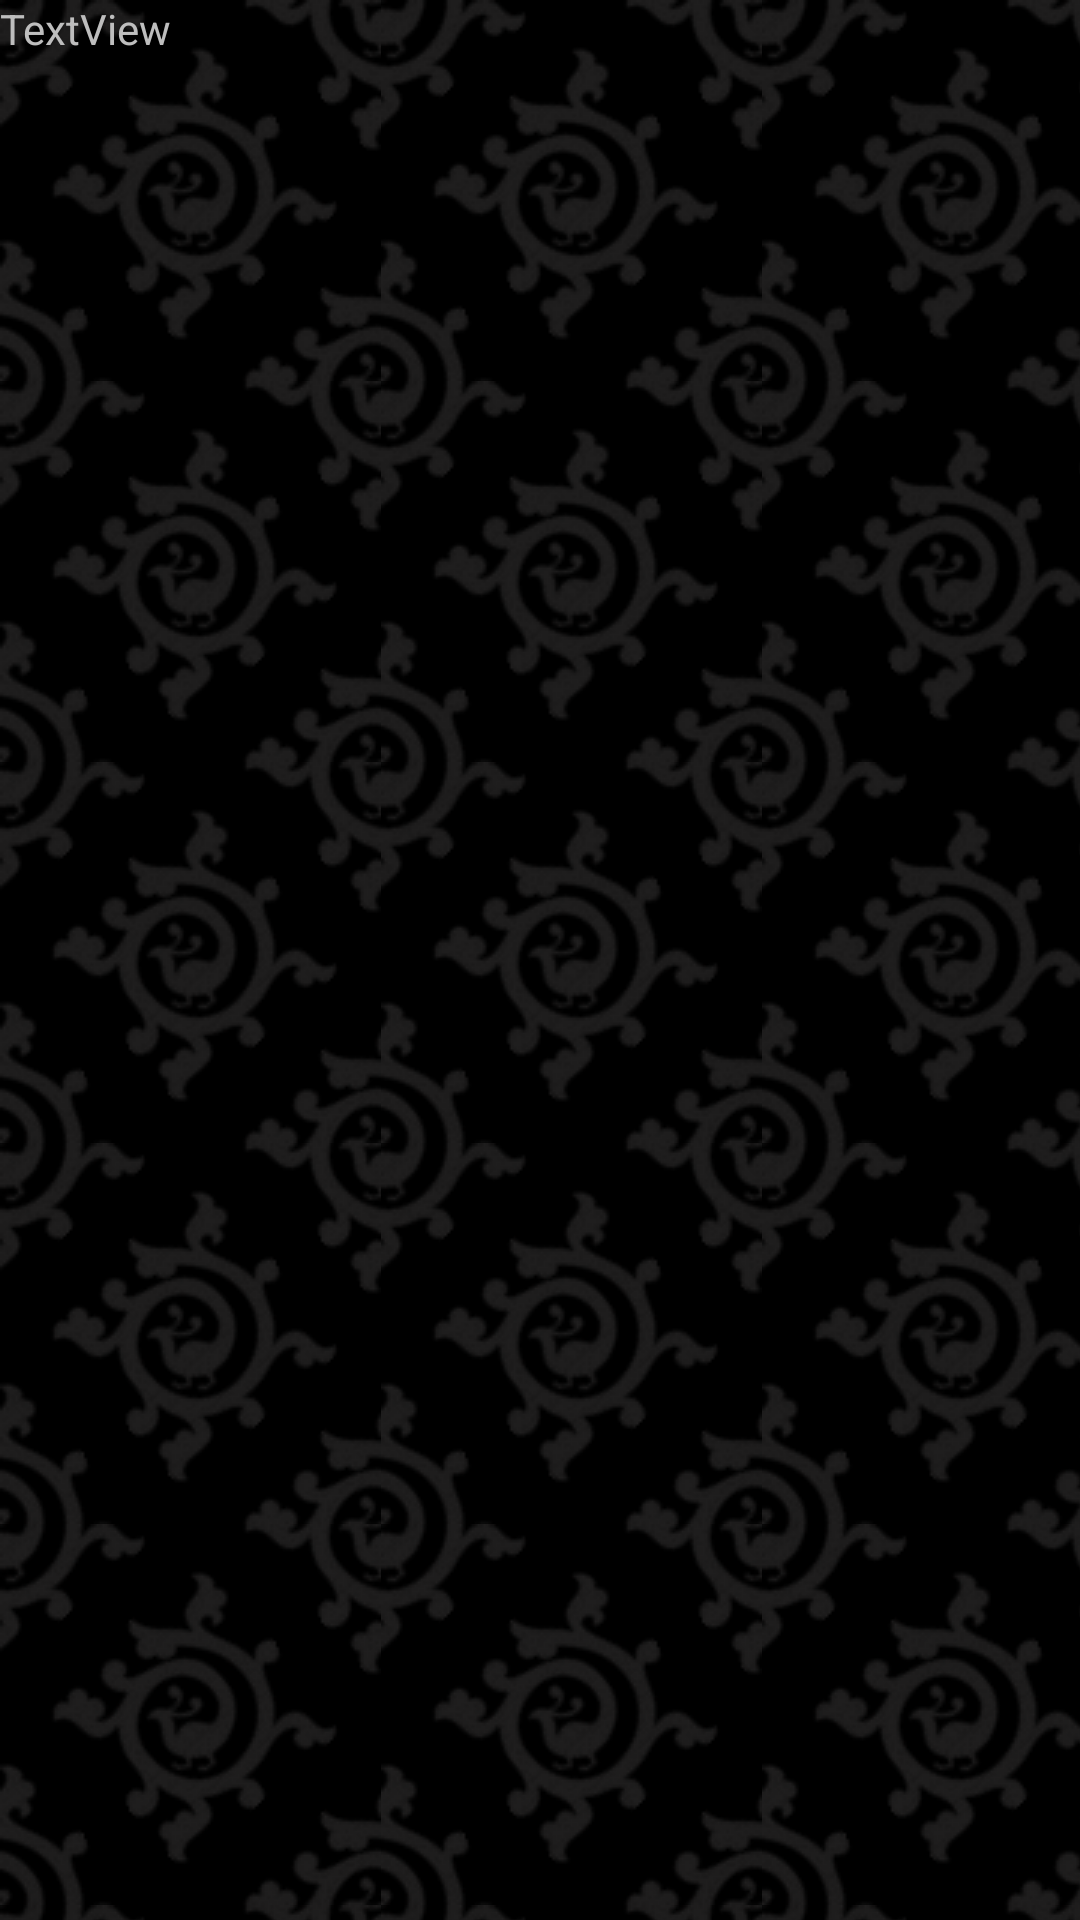

Reconstruct the res/layout file that produces this screen, plus the resources it refers to.
<!-- AndroidManifest.xml: application theme app_theme -->
<!-- res/layout/episode_list_item.xml -->
<?xml version="1.0" encoding="utf-8"?>
<RelativeLayout
  xmlns:android="http://schemas.android.com/apk/res/android"
  android:orientation="vertical"
  android:layout_width="match_parent"
  android:layout_height="match_parent">

    <TextView
        android:id="@+id/podcastTitle"
        android:layout_width="wrap_content"
        android:layout_height="wrap_content"
        android:layout_alignParentLeft="true"
        android:layout_alignParentTop="true"
        android:text="TextView" >
</TextView>

    <ImageView
        android:id="@+id/downloadStatusImage"
        android:layout_width="wrap_content"
        android:layout_height="wrap_content"
        android:layout_alignParentRight="true"
        android:layout_alignParentTop="true"
        android:layout_below="@+id/podcastTitle"
        android:src="@drawable/presence_invisible" />

</RelativeLayout>
<!-- resources referenced by this layout -->
<resources>
  <style name="app_theme" parent="android:Theme">
          <item name="android:windowBackground">@drawable/app_background</item>
          <item name="android:listViewStyle">@style/TransparentListView</item>
          <item name="android:expandableListViewStyle">@style/TransparentExpandableListView</item>
      </style>
  <!-- drawable app_background (drawable) -->
  <?xml version="1.0" encoding="utf-8"?>
  
  <bitmap xmlns:android="http://schemas.android.com/apk/res/android"
      android:src="@drawable/app_bg"
      android:tileMode="repeat" />
  <style name="TransparentListView" parent="@android:style/Widget.ListView">
          <item name="android:cacheColorHint">@android:color/transparent</item>
      </style>
  <style name="TransparentExpandableListView" parent="@android:style/Widget.ExpandableListView">
          <item name="android:cacheColorHint">@android:color/transparent</item>
      </style>
  <!-- drawable app_bg: png bitmap (drawable, 10103 bytes) -->
</resources>
